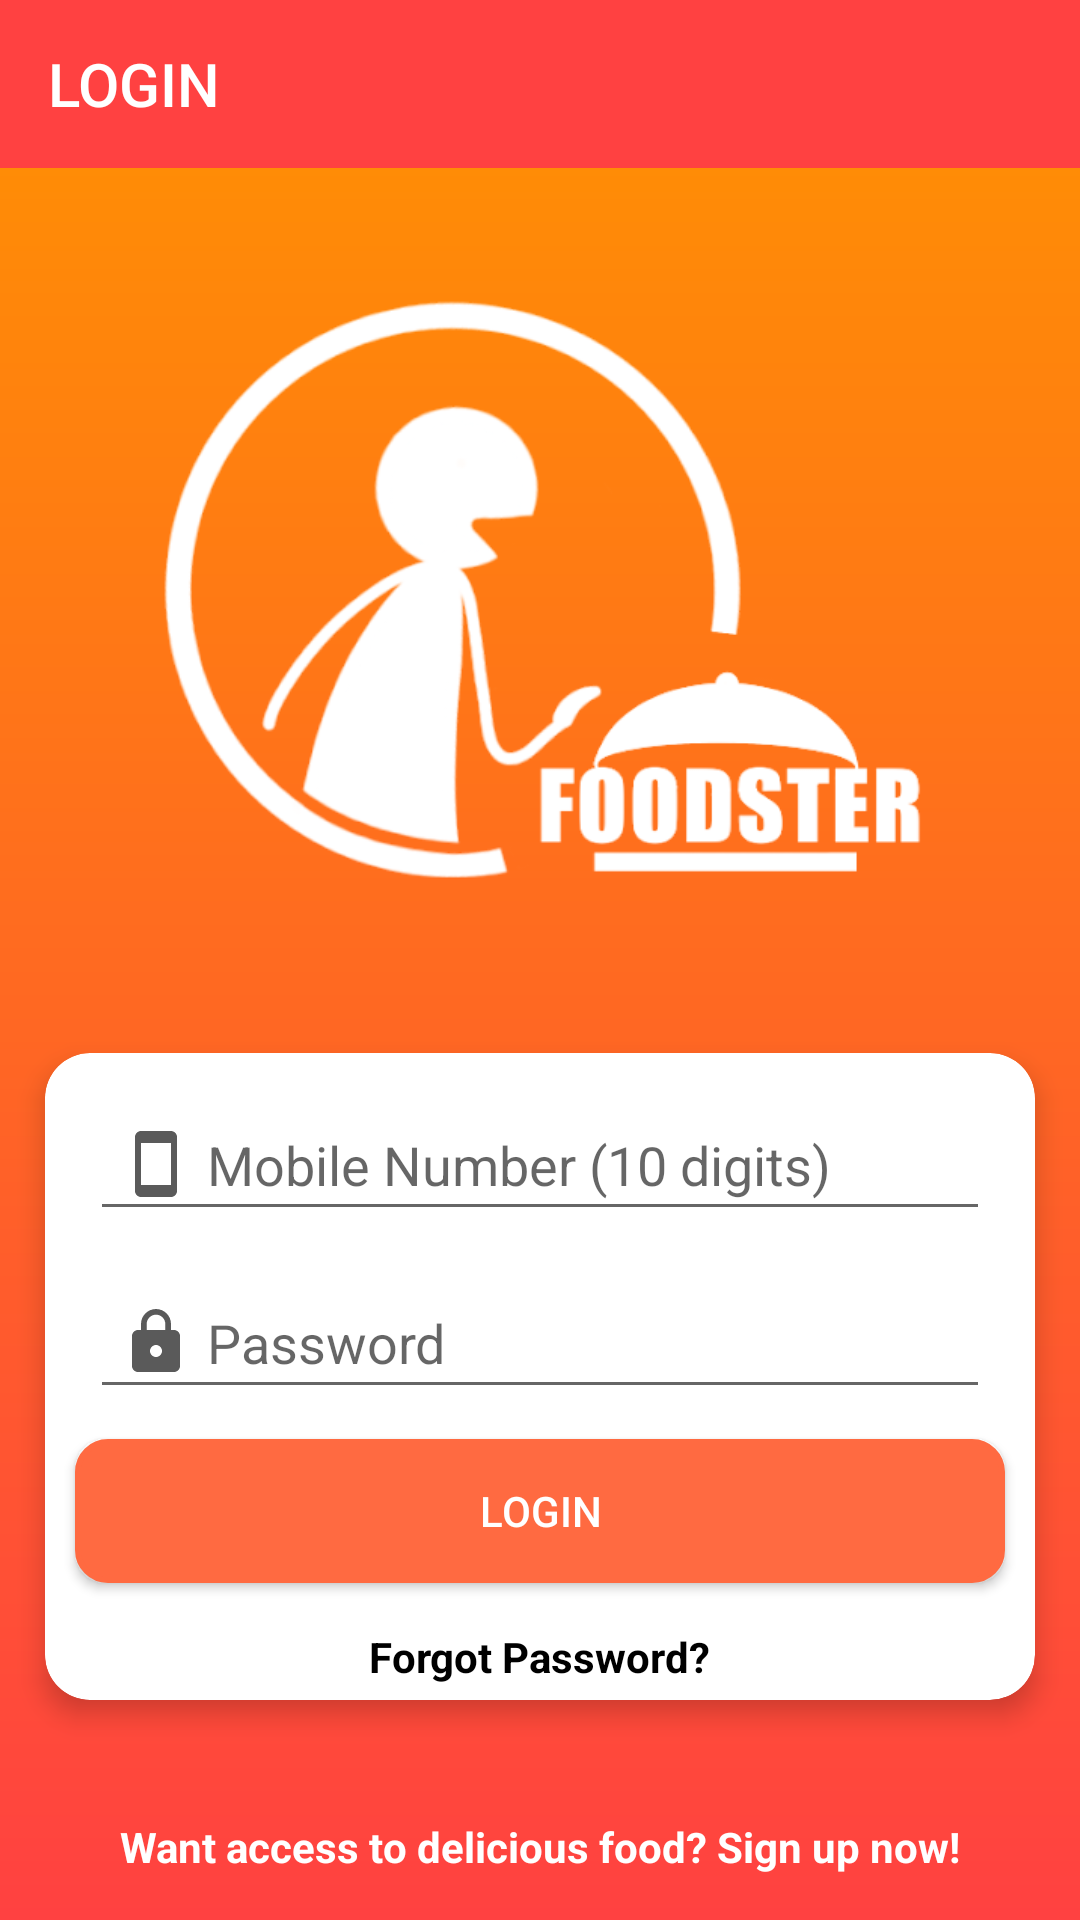

The Android layout XML behind this screen, and the referenced resources:
<!-- AndroidManifest.xml: application theme AppTheme -->
<!-- res/layout/activity_login.xml -->
<?xml version="1.0" encoding="utf-8"?>
<RelativeLayout xmlns:android="http://schemas.android.com/apk/res/android"
    xmlns:app="http://schemas.android.com/apk/res-auto"
    xmlns:tools="http://schemas.android.com/tools"
    android:layout_width="match_parent"
    android:layout_height="match_parent"
    android:background="@drawable/login_activity_style"
    tools:context=".activity.LoginActivity">

    <androidx.appcompat.widget.Toolbar
        android:id="@+id/toolbar"
        android:layout_width="match_parent"
        android:layout_height="?attr/actionBarSize"
        android:background="#FF4141"
        android:minHeight="?attr/actionBarSize"
        android:theme="@style/ThemeOverlay.AppCompat.Dark"
        app:title="LOGIN" />

    <ImageView
        android:id="@+id/imgMyProfile"
        android:layout_width="match_parent"
        android:layout_height="200dp"
        android:layout_below="@+id/toolbar"
        android:layout_centerHorizontal="true"
        android:layout_margin="40dp"
        android:src="@drawable/my_profile_logo" />

    <androidx.cardview.widget.CardView
        android:layout_width="match_parent"
        android:layout_height="wrap_content"
        android:layout_below="@id/imgMyProfile"
        android:layout_centerInParent="true"
        android:layout_margin="15dp"
        android:padding="10dp"
        app:cardCornerRadius="15dp"
        app:cardElevation="5dp">

        <RelativeLayout
            android:layout_width="match_parent"
            android:layout_height="wrap_content">

            <EditText
                android:id="@+id/etMobileNumber"
                android:layout_width="match_parent"
                android:layout_height="wrap_content"
                android:layout_margin="15dp"
                android:drawableStart="@drawable/ic_mobile"
                android:drawablePadding="5dp"
                android:hint="@string/mobile_number"
                android:inputType="phone"
                android:maxLength="10"
                android:maxLines="1"
                android:padding="10dp" />


            <EditText
                android:id="@+id/etPassword"
                android:layout_width="match_parent"
                android:layout_height="wrap_content"
                android:layout_below="@+id/etMobileNumber"
                android:layout_marginLeft="15dp"
                android:layout_marginRight="15dp"
                android:drawableStart="@drawable/ic_password"
                android:drawablePadding="5dp"
                android:hint="@string/password_hint"
                android:inputType="textPassword"
                android:maxLines="1"
                android:padding="10dp" />

            <Button
                android:id="@+id/btnLogin"
                android:layout_width="match_parent"
                android:layout_height="wrap_content"
                android:layout_below="@+id/etPassword"
                android:layout_margin="10dp"
                android:background="@drawable/button_style"
                android:elevation="15dp"
                android:text="@string/login"
                android:textColor="#ffffff" />

            <TextView
                android:id="@+id/txtForgotPassword"
                android:layout_width="wrap_content"
                android:layout_height="wrap_content"
                android:layout_below="@+id/btnLogin"
                android:layout_centerHorizontal="true"
                android:layout_margin="5dp"
                android:text="@string/forgot_password"
                android:textColor="#000000"
                android:textStyle="bold" />

        </RelativeLayout>

    </androidx.cardview.widget.CardView>

    <TextView
        android:id="@+id/txtRegister"
        android:layout_width="wrap_content"
        android:layout_height="wrap_content"
        android:layout_alignParentBottom="true"
        android:layout_centerHorizontal="true"
        android:layout_margin="15dp"
        android:text="@string/sign_up_now"
        android:textColor="#ffffff"
        android:textStyle="bold" />
</RelativeLayout>
<!-- resources referenced by this layout -->
<resources>
  <!-- drawable button_style (drawable) -->
  <?xml version="1.0" encoding="utf-8"?>
  <shape xmlns:android="http://schemas.android.com/apk/res/android"
      android:shape="rectangle">
      <solid android:color="#FF6A41" />
      <stroke android:width="2dp"
          android:color="#FF6A41" />
      <corners
          android:radius="10dp"/>
  </shape>
  <!-- drawable ic_mobile (drawable-anydpi) -->
  <vector xmlns:android="http://schemas.android.com/apk/res/android"
      android:width="24dp"
      android:height="24dp"
      android:viewportWidth="24"
      android:viewportHeight="24"
      android:tint="#303030"
      android:alpha="0.8">
      <path
          android:fillColor="#FF000000"
          android:pathData="M17,1.01L7,1c-1.1,0 -2,0.9 -2,2v18c0,1.1 0.9,2 2,2h10c1.1,0 2,-0.9 2,-2V3c0,-1.1 -0.9,-1.99 -2,-1.99zM17,19H7V5h10v14z"/>
  </vector>
  <!-- drawable ic_password (drawable-anydpi) -->
  <vector xmlns:android="http://schemas.android.com/apk/res/android"
      android:width="24dp"
      android:height="24dp"
      android:viewportWidth="24"
      android:viewportHeight="24"
      android:tint="#303030"
      android:alpha="0.8">
      <path
          android:fillColor="#FF000000"
          android:pathData="M18,8h-1L17,6c0,-2.76 -2.24,-5 -5,-5S7,3.24 7,6v2L6,8c-1.1,0 -2,0.9 -2,2v10c0,1.1 0.9,2 2,2h12c1.1,0 2,-0.9 2,-2L20,10c0,-1.1 -0.9,-2 -2,-2zM12,17c-1.1,0 -2,-0.9 -2,-2s0.9,-2 2,-2 2,0.9 2,2 -0.9,2 -2,2zM15.1,8L8.9,8L8.9,6c0,-1.71 1.39,-3.1 3.1,-3.1 1.71,0 3.1,1.39 3.1,3.1v2z"/>
  </vector>
  <!-- drawable login_activity_style (drawable) -->
  <?xml version="1.0" encoding="utf-8"?>
  <shape xmlns:android="http://schemas.android.com/apk/res/android"
  android:shape="rectangle">
  
  <gradient
      android:angle="270"
      android:endColor="#FF4141"
      android:startColor="#FF9300" />
  
  </shape>
  <!-- drawable my_profile_logo: png bitmap (drawable, 36489 bytes) -->
  <string name="forgot_password">Forgot Password?</string>
  <string name="login">LogIn</string>
  <string name="mobile_number">Mobile Number (10 digits)</string>
  <string name="password_hint">Password</string>
  <string name="sign_up_now">Want access to delicious food? Sign up now!</string>
  <style name="AppTheme" parent="Theme.AppCompat.Light.NoActionBar">
          
          <item name="colorPrimary">@color/colorPrimary</item>
          <item name="colorPrimaryDark">@color/colorPrimaryDark</item>
          <item name="colorAccent">@color/colorPrimaryDark</item>
          <item name="android:windowContentTransitions">true</item>
          <item name="android:windowEnterTransition">@transition/auto_transition</item>
          <item name="android:windowExitTransition">@transition/auto_transition</item>
          <item name="android:textColor">@color/colorAccent</item>
          <item name="android:itemBackground">@color/background</item>
      </style>
  <color name="colorPrimary">#FF4141</color>
  <color name="colorPrimaryDark">#120404</color>
  <color name="colorAccent">#000000</color>
  <color name="background">#ffffff</color>
</resources>
